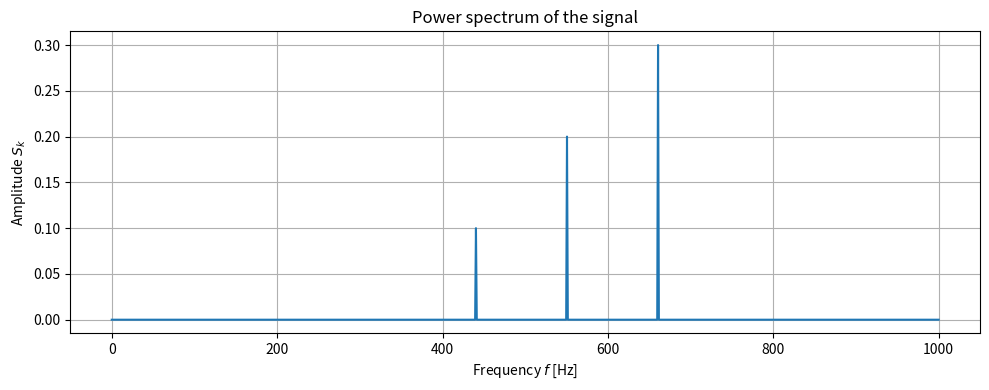
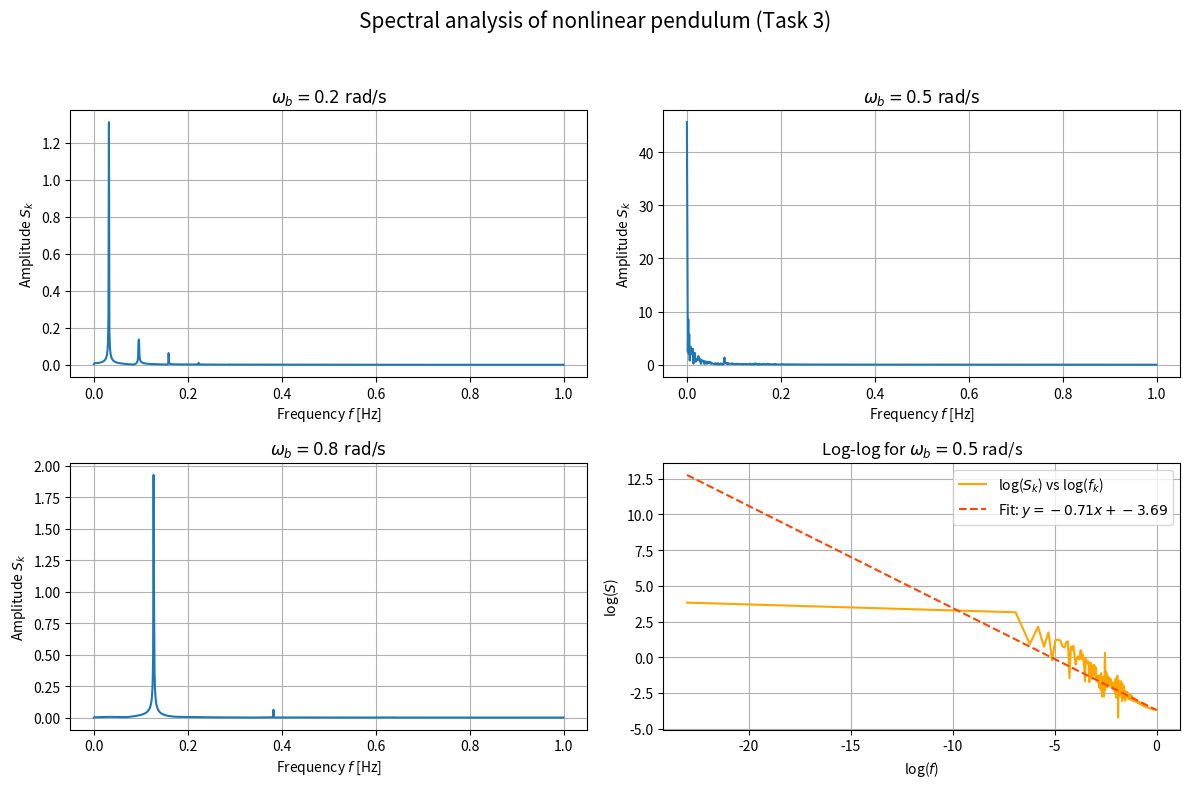

These charts were generated, in order, by the following Python code:
# TASK 1: DFT, IDFT and amplitude spectrum functions

import numpy as np
import matplotlib.pyplot as plt
from scipy.integrate import solve_ivp

def discrete_fourier_transform(signal):
    N = len(signal)
    argument = -2j * np.pi / N * np.arange(N)
    H = np.array([sum(signal * np.exp(k * argument)) for k in range(N)]) / N
    return H

def inverse_discrete_fourier_transform(signal):
    N = len(signal)
    argument = 2j * np.pi / N * np.arange(N)
    h = np.array([sum(signal * np.exp(k * argument)) for k in range(N)])
    return h

def amplitude_spectrum(components, fs=1, log=False):
    N = len(components)
    result = 2 * np.abs(components)
    result[0] = 0.5 * result[0]
    if log:
        result = np.log(result + 1e-10)
    frequencies = np.linspace(0, fs // 2, N // 2)
    return frequencies, result[0:(N // 2)]

# TASK 2: Generate signal and compute spectrum

N = 2000
fs = 2000
t = np.arange(N) / fs

a = [0.1, 0.2, 0.3]
F = [440, 550, 660]

h = sum(a[n] * np.sin(2 * np.pi * F[n] * t) for n in range(3))

H = discrete_fourier_transform(h)
frequencies, S = amplitude_spectrum(H, fs=fs)

plt.figure(figsize=(10, 4))
plt.plot(frequencies, S)
plt.title("Power spectrum of the signal")
plt.xlabel("Frequency $f$ [Hz]")
plt.ylabel("Amplitude $S_k$")
plt.grid(True)
plt.tight_layout()
plt.show()

# TASK 3: Nonlinear damped-driven pendulum and its spectrum

eta = 0.5
omega = 1.0
A = 1.0
t_interval = (0, 1000)
fs = 2
t_eval = np.arange(t_interval[0], t_interval[1], 1/fs)

def solve_nonlinear_pendulum(omega_b):
    def equation(t, y):
        theta, theta_dot = y
        dtheta_dt = theta_dot
        dtheta_dot_dt = A * np.sin(omega_b * t) - eta * theta_dot - omega**2 * np.sin(theta)
        return [dtheta_dt, dtheta_dot_dt]
    y0 = [0.0, 0.0]
    sol = solve_ivp(equation, t_interval, y0, t_eval=t_eval, method='RK45')
    return sol.t, sol.y[0]

def compute_power_spectrum(signal, fs):
    N = len(signal)
    argument = -2j * np.pi / N * np.arange(N)
    H = np.array([sum(signal * np.exp(k * argument)) for k in range(N)]) / N
    spectrum = 2 * np.abs(H)
    spectrum[0] *= 0.5
    frequencies = np.linspace(0, fs // 2, N // 2)
    return frequencies, spectrum[0:(N // 2)]

omega_bs = [0.2, 0.5, 0.8]
results = {}

for omega_b in omega_bs:
    t, theta = solve_nonlinear_pendulum(omega_b)
    f, S = compute_power_spectrum(theta, fs)
    results[omega_b] = (f, S)

# Log-log graph for chaotic case (ω_b = 0.5 rad/s)
f, S = results[0.5]
mask = f < 200
fk = f[mask]
Sk = S[mask]

x = np.log(fk + 1e-10)
y = np.log(Sk + 1e-10)
a, b = np.polyfit(x, y, deg=1)

# Final plot: 2x2 layout
plt.figure(figsize=(12, 8))

# Spectra
for idx, omega_b in enumerate([0.2, 0.5, 0.8]):
    f, S = results[omega_b]
    plt.subplot(2, 2, idx + 1)
    plt.plot(f, S)
    plt.title(f"$\omega_b = {omega_b}\ \mathrm{{rad/s}}$")
    plt.xlabel("Frequency $f$ [Hz]")
    plt.ylabel("Amplitude $S_k$")
    plt.grid(True)

# Log-log graph
plt.subplot(2, 2, 4)
plt.plot(x, y, label='log($S_k$) vs log($f_k$)', color='orange')
plt.plot(x, a * x + b, '--', label=f'Fit: $y = {a:.2f}x + {b:.2f}$', color='orangered')
plt.title("Log-log for $\omega_b = 0.5$ rad/s")
plt.xlabel("log($f$)")
plt.ylabel("log($S$)")
plt.legend()
plt.grid(True)

plt.suptitle("Spectral analysis of nonlinear pendulum (Task 3)", fontsize=15)
plt.tight_layout(rect=[0, 0, 1, 0.95])
plt.show()

# Print fit parameters
print("Fit parameters:")
print(f"Slope a = {a:.4f}")
print(f"Intercept b = {b:.4f}")
